Run: headless pygame with SDL's dummy video driver; simulated clock (each Clock.tick advances the game by its frame time, no real sleeping); random seed 0; keys injected as events and as key.get_pressed() state; mouse plan: one left click at the window centre at the start of phase 2, then a move to the lower-right quarter at the start of phase 3.
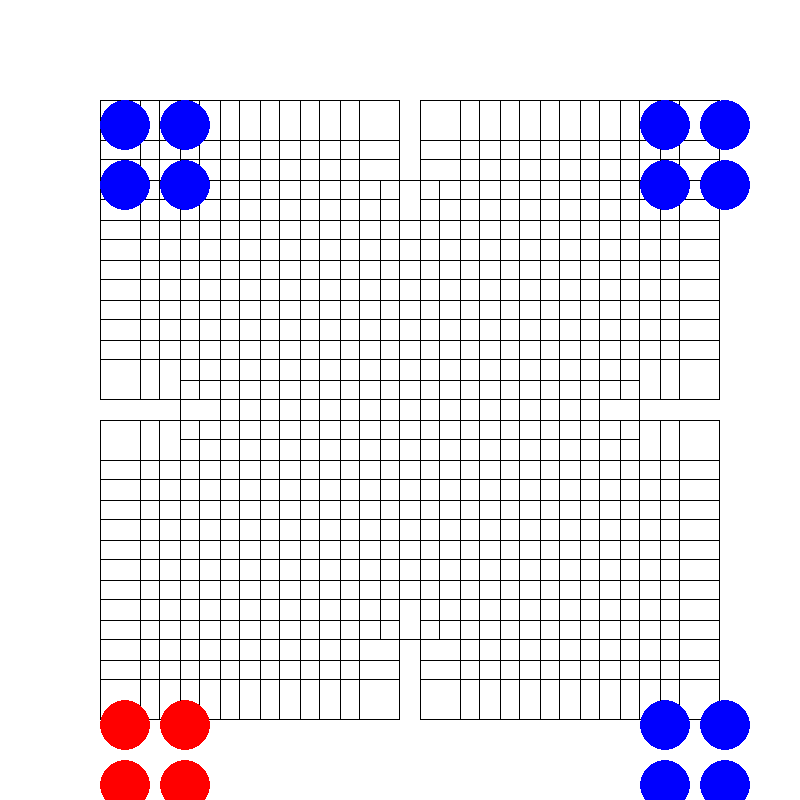
Frame 1 of 4 · flips 1–60 · no input
Frame 2 of 4 · flips 61–180 · clicked the window centre · tapped SPACE, RETURN · held RIGHT (→), D · screen unchanged from frame 1, image omitted
Frame 3 of 4 · flips 181–300 · moved the mouse to the lower-right quarter · held DOWN (↓), S · screen unchanged from frame 2, image omitted
Frame 4 of 4 · flips 301–420 · held LEFT (←), A, UP (↑), W · screen unchanged from frame 3, image omitted

The pygame program that drew these frames:

import pygame
import random

pygame.init()

# Spielkonstanten
WIDTH, HEIGHT = 800, 800
GRID_SIZE = 60
FPS = 30

# Farben
WHITE = (255, 255, 255)
BLACK = (0, 0, 0)
RED = (255, 0, 0)
BLUE = (0, 0, 255)
GREEN = (0, 255, 0)
YELLOW = (255, 255, 0)

# Fenster initialisieren
screen = pygame.display.set_mode((WIDTH, HEIGHT))
pygame.display.set_caption("Mensch ärgere dich nicht")
clock = pygame.time.Clock()

# Startpositionen und Pfade
start_positions = {
    "Mensch": [(100, 700), (160, 700), (100, 760), (160, 760)],
    "Bot 1": [(640, 100), (700, 100), (640, 160), (700, 160)],
    "Bot 2": [(100, 100), (160, 100), (100, 160), (160, 160)],
    "Bot 3": [(640, 700), (700, 700), (640, 760), (700, 760)]
}

path = [(400, 760), (400, 700), (400, 640), (400, 580), (400, 520),
        (340, 460), (280, 460), (220, 460), (160, 460), (100, 460),
        (100, 400), (100, 340), (100, 280), (100, 220), (100, 160),
        (160, 160), (220, 160), (280, 160), (340, 160), (400, 160),
        (460, 160), (520, 160), (580, 160), (640, 160), (700, 160),
        (700, 220), (700, 280), (700, 340), (700, 400), (700, 460),
        (640, 460), (580, 460), (520, 460), (460, 460), (400, 520),
        (400, 580), (400, 640), (400, 700), (400, 760)]

# Spielfiguren
pawns = {player: [pygame.Rect(pos[0], pos[1], 50, 50) for pos in start_positions[player]] for player in start_positions}

# Spielvariablen
players = ["Mensch", "Bot 1", "Bot 2", "Bot 3"]
current_player = 0
dice_result = None
turn_active = False
selected_pawn = None

running = True
while running:
    screen.fill(WHITE)
    
    # Spielfeld zeichnen
    for i in range(15):
        for j in range(15):
            if (i, j) not in [(7, 0), (7, 1), (7, 13), (7, 14), (0, 7), (1, 7), (13, 7), (14, 7)]:
                x, y = 100 + i * 40, 100 + j * 40
                pygame.draw.rect(screen, BLACK, (x, y, GRID_SIZE, GRID_SIZE), 1)
    
    # Spielfiguren zeichnen
    for player, pawn_list in pawns.items():
        color = RED if player == "Mensch" else BLUE
        for pawn in pawn_list:
            pygame.draw.ellipse(screen, color, pawn)
    
    # Ereignisse verarbeiten
    for event in pygame.event.get():
        if event.type == pygame.QUIT:
            running = False
        elif event.type == pygame.KEYDOWN:
            if event.key == pygame.K_SPACE and not turn_active:
                dice_result = random.randint(1, 6)
                print(f"{players[current_player]} würfelt eine {dice_result}")
                turn_active = True
        elif event.type == pygame.MOUSEBUTTONDOWN and turn_active and players[current_player] == "Mensch":
            mouse_pos = pygame.mouse.get_pos()
            for pawn in pawns["Mensch"]:
                if pawn.collidepoint(mouse_pos):
                    selected_pawn = pawn
        elif event.type == pygame.KEYDOWN and turn_active and selected_pawn:
            if event.key == pygame.K_RETURN:
                index = path.index((selected_pawn.x + 25, selected_pawn.y + 25)) if (selected_pawn.x + 25, selected_pawn.y + 25) in path else -1
                if index != -1 and index + dice_result < len(path):
                    selected_pawn.x, selected_pawn.y = path[index + dice_result][0] - 25, path[index + dice_result][1] - 25
                selected_pawn = None
                turn_active = False
                current_player = (current_player + 1) % 4
    
    pygame.display.flip()
    clock.tick(FPS)

pygame.quit()
